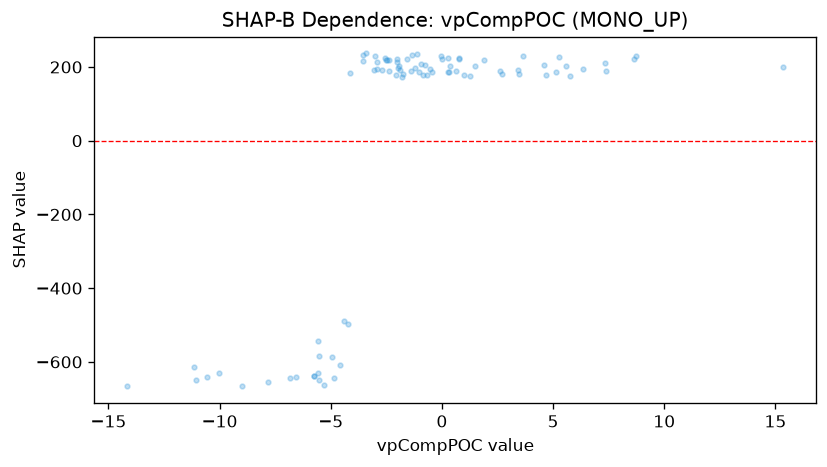

The data file committed next to this chart (first rows):
feature_value, shap_value
-10.56, -640.8
-5.576, -630.9
7.325, 210
8.713, 229.6
-11.06, -649.5
-14.16, -664.5
-1.933, 203.7
-6.571, -639.7
0.7494, 224.3
-2.385, 219.6
-4.412, -488.3
-8.977, -666.3
-5.527, -649.5
0.7839, 221.9
-7.839, -653.8
-1.818, 171.8
-1.192, 197.1
-1.136, 234.6
-1.325, 233
-5.762, -639.2
-10.04, -629.2
8.66, 221
-2.99, 228.6
-0.7703, 206
-0.6614, 177.7
1.267, 175.1
1.467, 202.9
-3.416, 236.7
0.3032, 186.5
0.2655, 224.1
6.331, 194.2
7.383, 190.1
5.259, 227.7
-2.468, 218.3
-2.027, 213.5
-2.025, 220.6
-3.529, 215.7
-2.549, 223.5
-2.91, 212.8
0.005072, 221.4
2.703, 179.7
5.137, 186.7
-1.548, 221.3
-2.394, 189
-5.283, -663.9
-1.385, 188.7
-3.556, 231.5
-5.769, -639.6
5.775, 174.3
-0.53, 193.9
-4.59, -608.9
-4.864, -643.4
15.35, 199.9
-4.95, -586.5
-0.4535, 185.8
-5.571, -544.1
-4.154, 184.6
-2.519, 217.9
4.579, 205.1
2.595, 190
... 25 more rows
